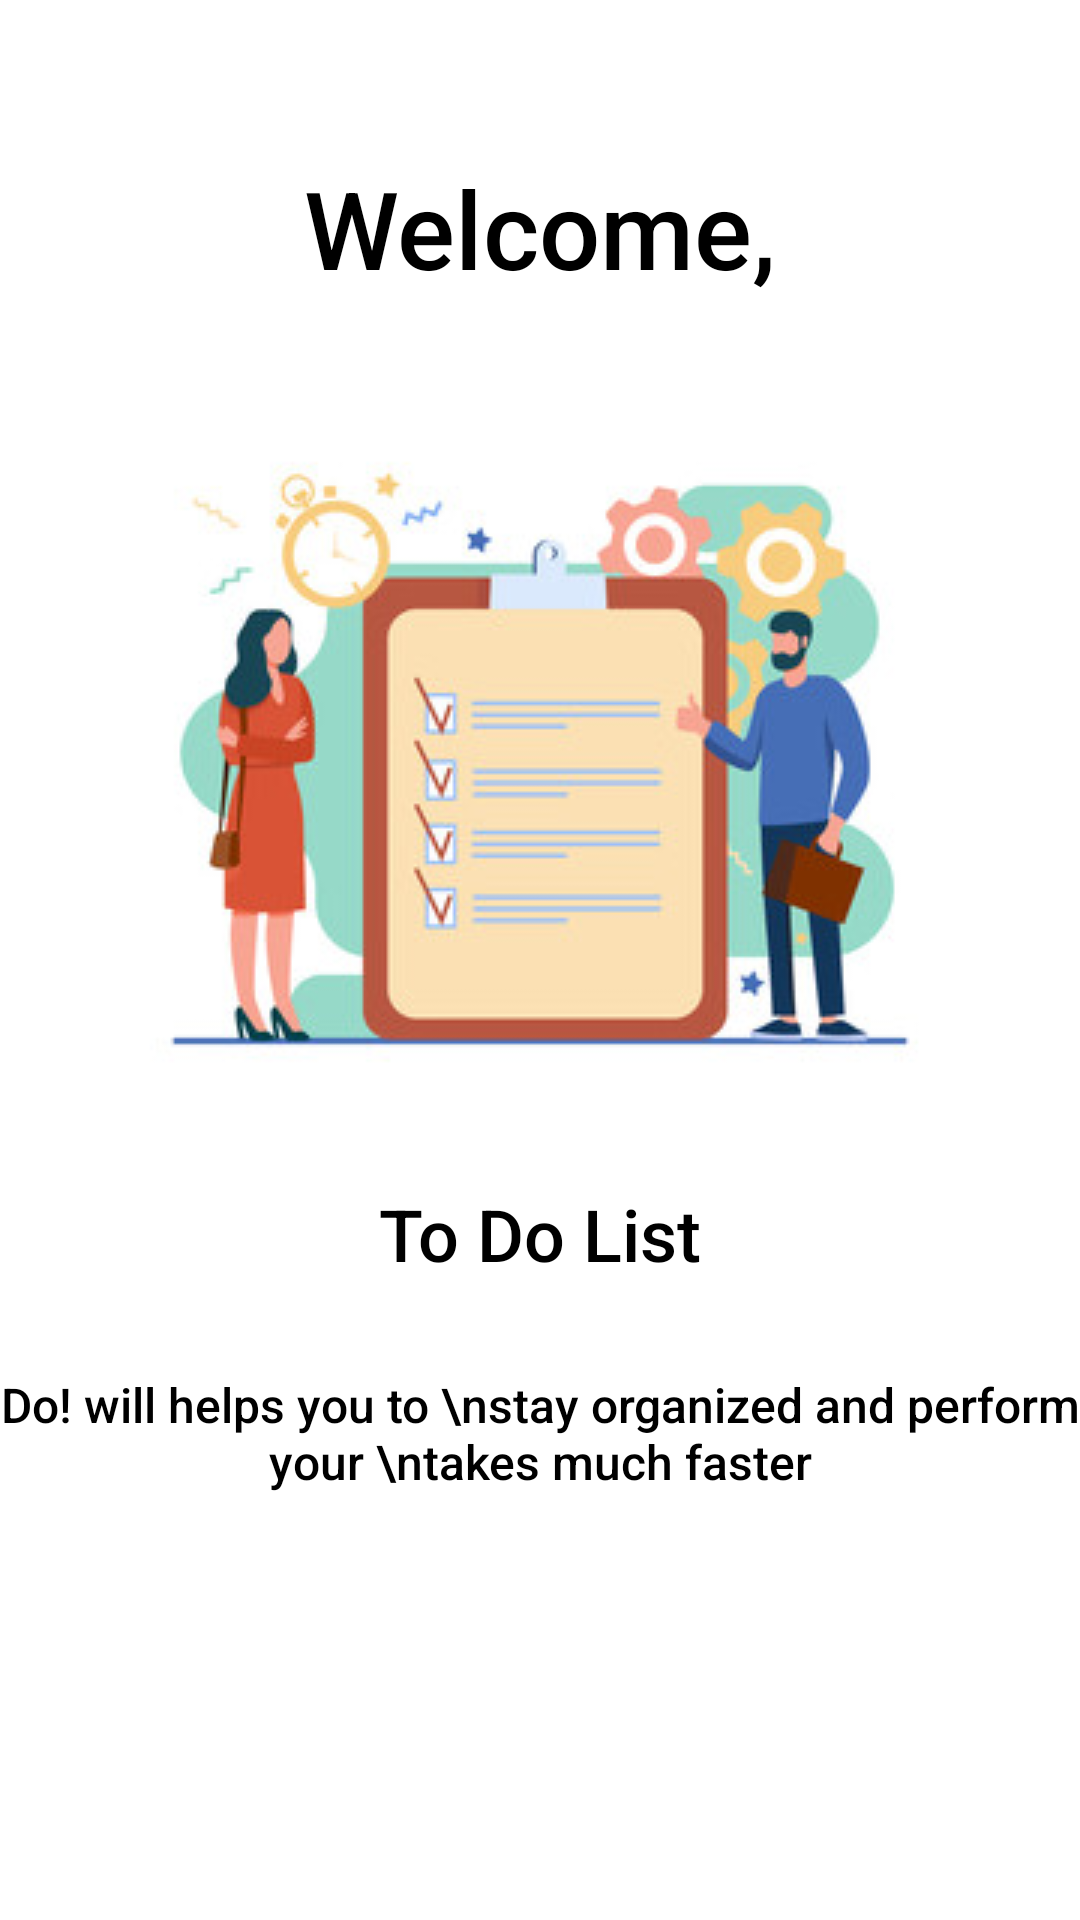

Layout XML and referenced resources for this Android screen:
<!-- AndroidManifest.xml: application theme Theme.ProjekTodoList -->
<!-- res/layout/activity_main.xml -->
<?xml version="1.0" encoding="utf-8"?>
<LinearLayout xmlns:android="http://schemas.android.com/apk/res/android"
    xmlns:app="http://schemas.android.com/apk/res-auto"
    xmlns:tools="http://schemas.android.com/tools"
    android:layout_width="match_parent"
    android:layout_height="match_parent"
    tools:context=".MainActivity"
    android:gravity="center"
    android:orientation="vertical">

    <TextView
        android:layout_width="match_parent"
        android:layout_height="wrap_content"
        android:text="Welcome,"
        android:gravity="center"
        android:textSize="36dp"
        android:fontFamily="sans-serif-medium"
        android:textColor="@color/black"
        android:layout_marginBottom="30dp"
        />

    <ImageView
        android:layout_width="match_parent"
        android:layout_height="wrap_content"
        android:gravity="center"
        android:src="@drawable/start"
        android:layout_marginBottom="25dp"
        />

    <TextView
        android:layout_width="match_parent"
        android:layout_height="wrap_content"
        android:text="To Do List"
        android:gravity="center"
        android:textSize="24dp"
        android:fontFamily="sans-serif-medium"
        android:textColor="@color/black"
        android:layout_marginBottom="30dp"
        />

    <TextView
        android:layout_width="match_parent"
        android:layout_height="wrap_content"
        android:text="Do! will helps you to \nstay organized and perform your \ntakes much faster"
        android:gravity="center"
        android:textSize="16dp"
        android:fontFamily="sans-serif-medium"
        android:textColor="@color/black"
        />

    <ImageView
        android:id="@+id/btn_google"
        android:layout_width="100dp"
        android:src="@drawable/google"
        android:layout_height="40dp"
        android:text="Get Started"
        android:gravity="center"
        android:textSize="16dp"
        android:fontFamily="sans-serif-medium"
        android:layout_marginTop="50dp"
        android:backgroundTint="#4B9090"
        android:textColor="@color/white"
        />





</LinearLayout>
<!-- resources referenced by this layout -->
<resources>
  <!-- drawable start: png bitmap (drawable, 52072 bytes) -->
  <style name="Theme.ProjekTodoList" parent="Theme.MaterialComponents.DayNight.DarkActionBar">
          
          <item name="colorPrimary">#4B9090</item>
          <item name="colorPrimaryVariant">#4B9090</item>
          <item name="colorOnPrimary">#4B9090</item>
          
          <item name="colorSecondary">#4B9090</item>
          <item name="colorSecondaryVariant">#4B9090</item>
          <item name="colorOnSecondary">#4B9090</item>
          
          <item name="android:statusBarColor">#4B9090</item>
          
      </style>
  <!-- not gathered from this repository: default colours our renderer supplied (Android Studio template values) -->
  <color name="black">#FF000000</color>
  <color name="white">#FFFFFFFF</color>
</resources>
